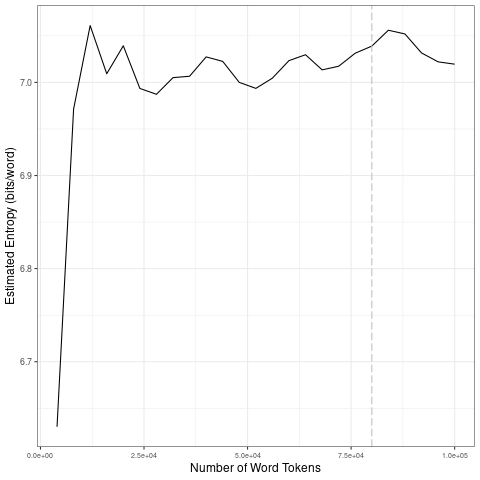

Data behind this chart, as committed beside it:
file, entropy.Corpus.Size, entropy.Entropy, sd.Corpus.Size, sd.SD
data/covid-clean/2020_by_es/2020-03-25_t…, 4000, 6.63, 20000, 0.1777
data/covid-clean/2020_by_es/2020-03-25_t…, 8000, 6.971, 40000, 0.01538
data/covid-clean/2020_by_es/2020-03-25_t…, 12000, 7.061, 60000, 0.01351
data/covid-clean/2020_by_es/2020-03-25_t…, 16000, 7.009, 80000, 0.01052
data/covid-clean/2020_by_es/2020-03-25_t…, 20000, 7.039, 1e+05, 0.01687
data/covid-clean/2020_by_es/2020-03-25_t…, 24000, 6.993, 20000, 0.1777
data/covid-clean/2020_by_es/2020-03-25_t…, 28000, 6.987, 40000, 0.01538
data/covid-clean/2020_by_es/2020-03-25_t…, 32000, 7.005, 60000, 0.01351
data/covid-clean/2020_by_es/2020-03-25_t…, 36000, 7.007, 80000, 0.01052
data/covid-clean/2020_by_es/2020-03-25_t…, 40000, 7.027, 1e+05, 0.01687
data/covid-clean/2020_by_es/2020-03-25_t…, 44000, 7.023, 20000, 0.1777
data/covid-clean/2020_by_es/2020-03-25_t…, 48000, 7, 40000, 0.01538
data/covid-clean/2020_by_es/2020-03-25_t…, 52000, 6.994, 60000, 0.01351
data/covid-clean/2020_by_es/2020-03-25_t…, 56000, 7.005, 80000, 0.01052
data/covid-clean/2020_by_es/2020-03-25_t…, 60000, 7.023, 1e+05, 0.01687
data/covid-clean/2020_by_es/2020-03-25_t…, 64000, 7.03, 20000, 0.1777
data/covid-clean/2020_by_es/2020-03-25_t…, 68000, 7.013, 40000, 0.01538
data/covid-clean/2020_by_es/2020-03-25_t…, 72000, 7.017, 60000, 0.01351
data/covid-clean/2020_by_es/2020-03-25_t…, 76000, 7.031, 80000, 0.01052
data/covid-clean/2020_by_es/2020-03-25_t…, 80000, 7.039, 1e+05, 0.01687
data/covid-clean/2020_by_es/2020-03-25_t…, 84000, 7.056, 20000, 0.1777
data/covid-clean/2020_by_es/2020-03-25_t…, 88000, 7.052, 40000, 0.01538
data/covid-clean/2020_by_es/2020-03-25_t…, 92000, 7.032, 60000, 0.01351
data/covid-clean/2020_by_es/2020-03-25_t…, 96000, 7.022, 80000, 0.01052
data/covid-clean/2020_by_es/2020-03-25_t…, 1e+05, 7.02, 1e+05, 0.01687
